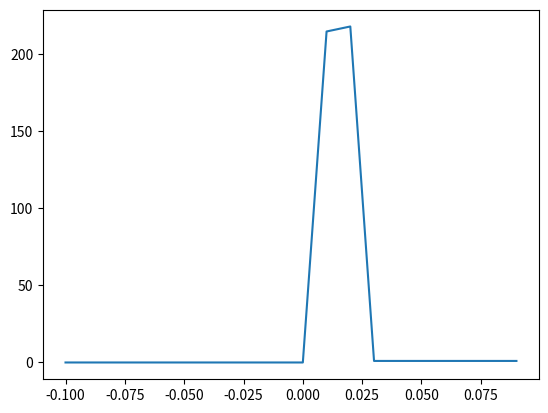

This chart was generated by the following Python code:
#!/usr/bin/env python
# coding: utf-8



def beta(x,a,b,l,r):
    if x<l or x==l:
        return 0
    elif l<x and x<r:
        return C(x,l,a,b,r)/B(a,b)
    else:
        return 1



def func1(t,a,b,l,r):
    if t==l:
        return 0
    else:
        div = pow(t-l,a-1)*pow(r-t,b-1)
        dived = pow(r-l,a+b-1)
        return div/dived



def func2(u,a,b):
    return pow(u,a-1)*pow(1-u,b-1)



from scipy import integrate
def B(a,b):
    v,err = integrate.quad(func2,0,1,args=(a,b))
    return v
def C(x,a,b,l,r):
    v,err = integrate.quad(func1,l,x,args=(a,b,l,r))
    return v



import numpy as np
from matplotlib import pyplot as plt
x = np.arange(-0.1,0.1,0.01)
y = np.arange(-0.1,0.1,0.01)

for i,item in enumerate(x):
    y[i] = beta(item,2,2,0,0.02)

plt.plot(x,y)
plt.show()

